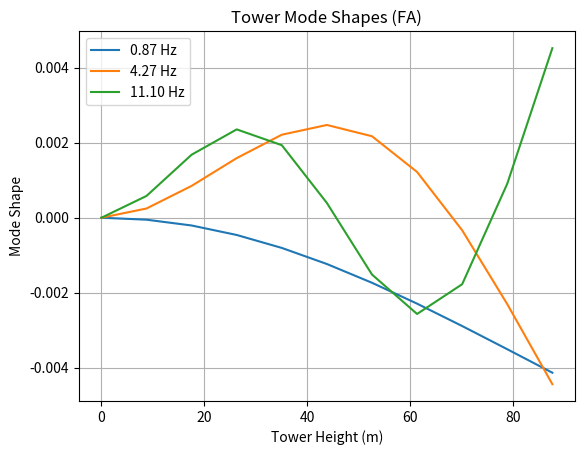
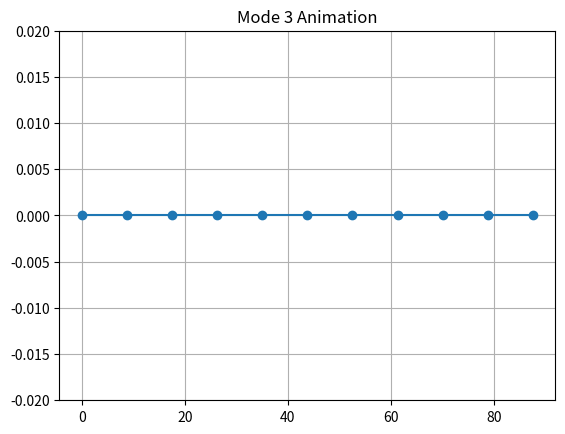

Here is the Python script that generated these plots, in order:
import numpy as np
from scipy.linalg import eigh

import numpy as np
import matplotlib.pyplot as plt
from scipy.linalg import eigh

H = np.array([
    0, 8.76, 17.52, 26.28, 35.04, 43.8,
    52.56, 61.32, 70.08, 78.84, 87.6
])

mu = np.array([
    5590.87, 5232.43, 4885.76, 4550.87, 4227.75,
    3916.41, 3616.83, 3329.03, 3053.01, 2788.75, 2536.27
])

E = 2.1e11

I = np.array([
    2.925428571, 2.546761905, 2.206047619, 1.900619048,
    1.628, 1.385761905, 1.171571429, 0.983142857,
    0.818333333, 0.675142857, 0.55152381
])

L = H[1:] - H[:-1]
n_elem = len(L)

def stiff_mat(E, I, L):
    K = np.zeros((2*(len(L)+1), 2*(len(L)+1)))

    for i in range(len(L)):
        Le = L[i]
        Ke = (E*I[i]/Le**3) * np.array([
            [12, 6*Le, -12, 6*Le],
            [6*Le, 4*Le**2, -6*Le, 2*Le**2],
            [-12, -6*Le, 12, -6*Le],
            [6*Le, 2*Le**2, -6*Le, 4*Le**2]
        ])

        idx = slice(2*i, 2*i+4)
        K[idx, idx] += Ke

    return K

def mass_mat(m, L):
    M = np.zeros((2*(len(L)+1), 2*(len(L)+1)))

    for i in range(len(L)):
        Le = L[i]
        me = m[i]

        Me = (me*Le/420) * np.array([
            [156, 22*Le, 54, -13*Le],
            [22*Le, 4*Le**2, 13*Le, -3*Le**2],
            [54, 13*Le, 156, -22*Le],
            [-13*Le, -3*Le**2, -22*Le, 4*Le**2]
        ])

        idx = slice(2*i, 2*i+4)
        M[idx, idx] += Me

    return M

K = stiff_mat(E, I[1:], L)
M = mass_mat(mu[1:], L)

K = K[2:, 2:]
M = M[2:, 2:]

eigvals, eigvecs = eigh(K, M)

eigvals = eigvals[eigvals > 1e-6]  # remove numerical noise
omega = np.sqrt(eigvals)
freq = omega / (2*np.pi)

print("Natural Frequencies (Hz):")
for i, f in enumerate(freq[:5], 1):
    print(f"Mode {i}: {f:.3f} Hz")

modes = eigvecs[:, :5]
trans_dofs = np.arange(0, modes.shape[0], 2)
mode_shapes = modes[trans_dofs, :]

plt.figure()
for i in range(3):
    plt.plot(H, np.r_[0, mode_shapes[:, i]], label=f"{freq[i]:.2f} Hz")

plt.xlabel("Tower Height (m)")
plt.ylabel("Mode Shape")
plt.title("Tower Mode Shapes (FA)")
plt.legend()
plt.grid()
plt.show()

mode = 2
t = np.linspace(0, 2*np.pi, 300)

plt.figure()
line, = plt.plot(H, np.zeros_like(H), '-o')
plt.ylim([-0.02, 0.02])
plt.grid()

for ti in t:
    y = np.r_[0, mode_shapes[:, mode]] * np.sin(ti)
    line.set_ydata(y)
    plt.title(f"Mode {mode+1} Animation")
    plt.pause(0.01)

plt.show()
